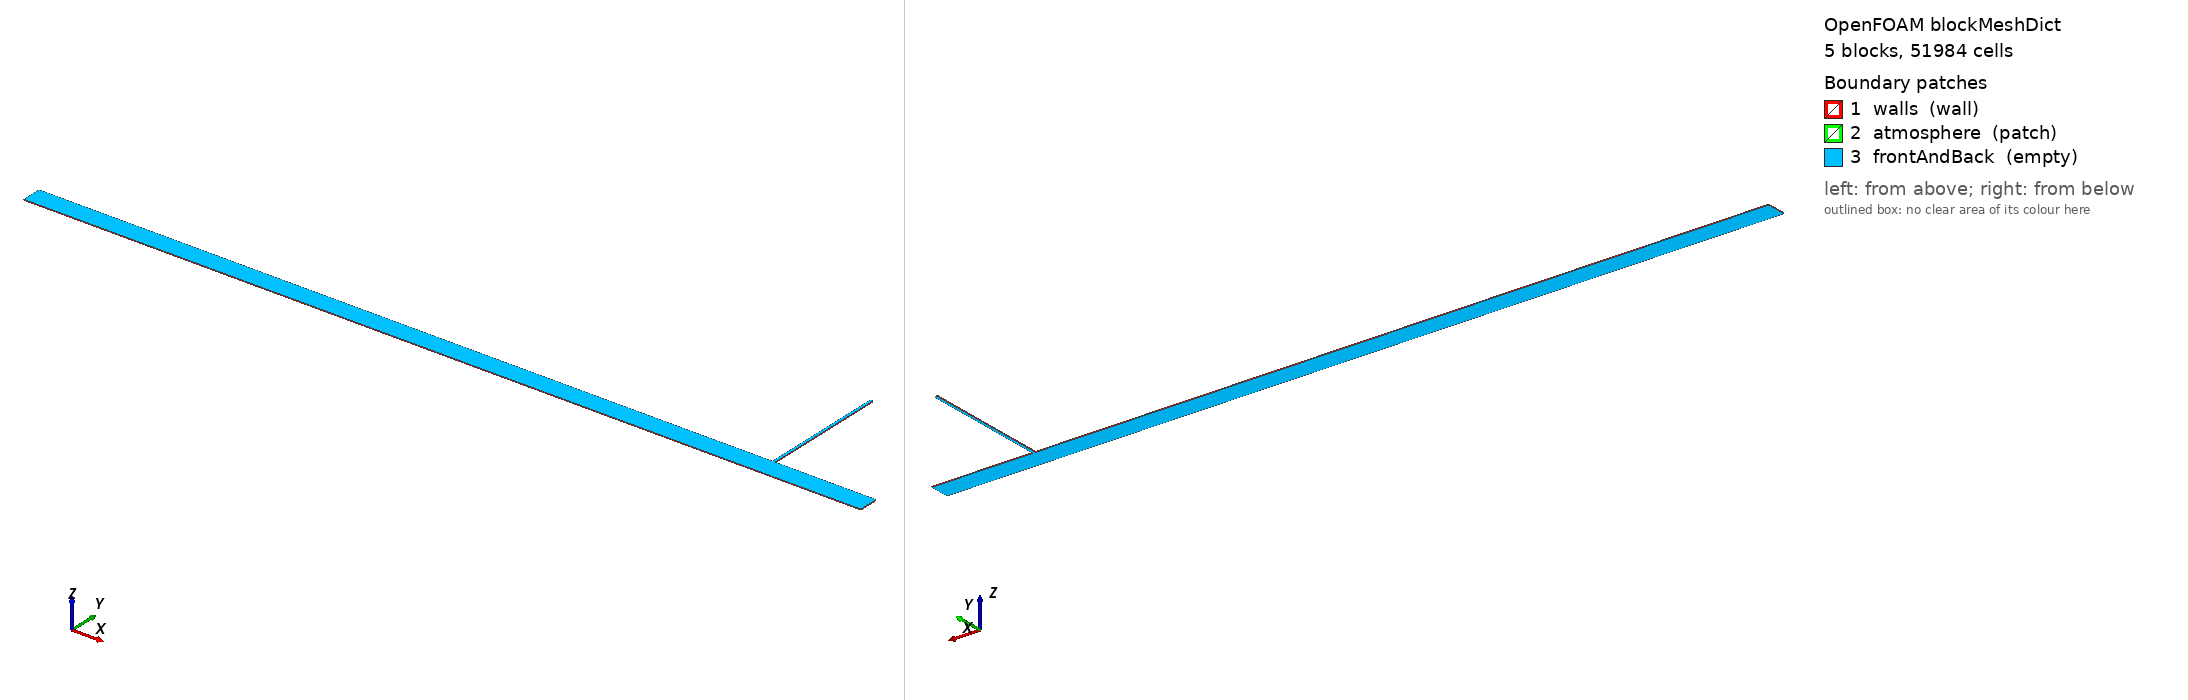

OpenFOAM case: the mesh blockMesh builds from blockMeshDict, 5 block(s), 51984 cells. Boundary patches (legend numbers): 1 walls (wall), 2 atmosphere (patch), 3 frontAndBack (empty). Left view from above one corner, right view from below the opposite corner. Boundary conditions: 5 field file(s) under 0/ or 0.orig/; 3 of 3 drawn patches have an entry in a shipped field file.

=== system/blockMeshDict ===
/* Vertical-plane representation of V&W (2011), Case B.
   Pipe: D=0.094 m, x=0..4.006 m. Valve x=0.546 m.
   Tower: Dt=0.0127 m, L=0.610 m, centre x=3.516 m. */
FoamFile
{
    version     2.0;
    format      ascii;
    class       dictionary;
    object      blockMeshDict;
}

scale   1;

vertices
(
    (0       -0.047 -0.002) // 0
    (0        0.047 -0.002) // 1
    (0       -0.047  0.002) // 2
    (0        0.047  0.002) // 3

    (0.546   -0.047 -0.002) // 4 valve plane
    (0.546    0.047 -0.002) // 5
    (0.546   -0.047  0.002) // 6
    (0.546    0.047  0.002) // 7

    (3.50965 -0.047 -0.002) // 8 tower left
    (3.50965  0.047 -0.002) // 9
    (3.50965 -0.047  0.002) // 10
    (3.50965  0.047  0.002) // 11

    (3.52235 -0.047 -0.002) // 12 tower right
    (3.52235  0.047 -0.002) // 13
    (3.52235 -0.047  0.002) // 14
    (3.52235  0.047  0.002) // 15

    (4.006   -0.047 -0.002) // 16 downstream closed end
    (4.006    0.047 -0.002) // 17
    (4.006   -0.047  0.002) // 18
    (4.006    0.047  0.002) // 19

    (3.50965  0.657 -0.002) // 20 tower open top
    (3.50965  0.657  0.002) // 21
    (3.52235  0.657 -0.002) // 22
    (3.52235  0.657  0.002) // 23
);

blocks
(
    hex (0 4 5 1 2 6 7 3)          (140 48 1) simpleGrading (1 1 1)
    hex (4 8 9 5 6 10 11 7)        (760 48 1) simpleGrading (1 1 1)
    hex (8 12 13 9 10 14 15 11)    (8   48 1) simpleGrading (1 1 1)
    hex (12 16 17 13 14 18 19 15)  (124 48 1) simpleGrading (1 1 1)
    hex (9 13 22 20 11 15 23 21)   (8  306 1) simpleGrading (1 1 1)
);

edges ();

boundary
(
    walls
    {
        type wall;
        faces
        (
            (0 2 3 1)
            (17 19 18 16)

            (4 6 2 0)
            (8 10 6 4)
            (12 14 10 8)
            (16 18 14 12)

            (1 3 7 5)
            (5 7 11 9)
            (13 15 19 17)

            (9 11 21 20)
            (22 23 15 13)
        );
    }

    atmosphere
    {
        type patch;
        faces
        (
            (20 21 23 22)
        );
    }

    frontAndBack
    {
        type empty;
        faces
        (
            (0 1 5 4)
            (2 6 7 3)
            (4 5 9 8)
            (6 10 11 7)
            (8 9 13 12)
            (10 14 15 11)
            (12 13 17 16)
            (14 18 19 15)
            (9 13 22 20)
            (11 15 23 21)
        );
    }
);


=== system/controlDict ===
/* OpenFOAM v2512 compressible VOF run for V&W (2011) Case B. */
FoamFile
{
    version     2.0;
    format      ascii;
    class       dictionary;
    object      controlDict;
}

application     compressibleInterFoam;

startFrom       latestTime;
startTime       0;
stopAt          endTime;
endTime         9.0;

deltaT          1e-5;

writeControl    adjustableRunTime;
writeInterval   0.10;
purgeWrite      4;
writeFormat     binary;
writePrecision  8;
writeCompression off;

timeFormat      general;
timePrecision   10;
runTimeModifiable yes;

adjustTimeStep  yes;
maxCo           0.20;
maxAlphaCo      0.15;
maxDeltaT       0.0005;

functions
{
    transducer
    {
        type            probes;
        libs            (sampling);
        fields          (p p_rgh alpha.water U);
        probeLocations
        (
            // Valve x=0.546 m plus the published 1.07 m offset.
            (1.616 -0.043 0)
        );
        writeControl    adjustableRunTime;
        writeInterval   0.005;
    }

    towerCentreline
    {
        type            probes;
        libs            (sampling);
        fields          (alpha.water U p);
        probeLocations
        (
            #include "towerProbeLocations"
        );
        writeControl    adjustableRunTime;
        writeInterval   0.005;
    }
}


=== 0.orig/T ===
FoamFile
{
    version     2.0;
    format      ascii;
    class       volScalarField;
    object      T;
}

dimensions      [0 0 0 1 0 0 0];

internalField   uniform 293.15;

boundaryField
{
    walls
    {
        type            zeroGradient;
    }

    atmosphere
    {
        type            inletOutlet;
        inletValue      uniform 293.15;
        value           uniform 293.15;
    }

    frontAndBack
    {
        type            empty;
    }
}


=== 0.orig/U ===
FoamFile
{
    version     2.0;
    format      ascii;
    class       volVectorField;
    object      U;
}

dimensions      [0 1 -1 0 0 0 0];

internalField   uniform (0 0 0);

boundaryField
{
    walls
    {
        type            noSlip;
    }

    atmosphere
    {
        type            pressureInletOutletVelocity;
        value           uniform (0 0 0);
    }

    frontAndBack
    {
        type            empty;
    }
}


=== 0.orig/alpha.water ===
FoamFile
{
    version     2.0;
    format      ascii;
    class       volScalarField;
    object      alpha.water;
}

dimensions      [0 0 0 0 0 0 0];

internalField   uniform 1;

boundaryField
{
    walls
    {
        type            zeroGradient;
    }

    atmosphere
    {
        type            inletOutlet;
        inletValue      uniform 0;
        value           uniform 0;
    }

    frontAndBack
    {
        type            empty;
    }
}


=== 0.orig/p ===
FoamFile
{
    version     2.0;
    format      ascii;
    class       volScalarField;
    object      p;
}

dimensions      [1 -1 -2 0 0 0 0];

internalField   uniform 105271.3;

boundaryField
{
    walls
    {
        type            calculated;
        value           uniform 105271.3;
    }

    atmosphere
    {
        type            calculated;
        value           uniform 101325;
    }

    frontAndBack
    {
        type            empty;
    }
}


=== 0.orig/p_rgh ===
FoamFile
{
    version     2.0;
    format      ascii;
    class       volScalarField;
    object      p_rgh;
}

dimensions      [1 -1 -2 0 0 0 0];

internalField   uniform 105271.3;

boundaryField
{
    walls
    {
        type            fixedFluxPressure;
    }

    atmosphere
    {
        type            fixedValue;
        value           uniform 101333;
    }

    frontAndBack
    {
        type            empty;
    }
}
